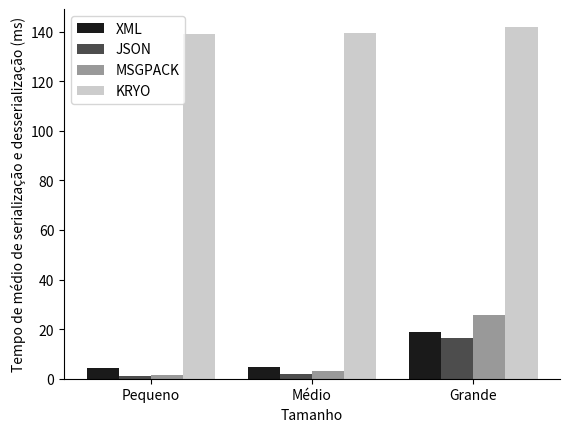

This chart was generated by the following Python code: (Note: this script raises an exception after producing the figure.)
import matplotlib.pyplot as plt
import matplotlib.cm as cm


def serialization_deserialization_time():
    sizes = ['Pequeno', 'Médio', 'Grande']
    XML=[4.47, 4.80, 19.01]
    JSON=[1.14, 1.96, 16.55]
    MSGPACK=[1.36, 3.21, 25.69]
    KRYO=[139.16, 139.43, 142.02]

    bar_width = 0.2
    index = range(len(sizes))

    plt.bar(index, XML, bar_width, color='0.1', label='XML') 
    plt.bar([i + bar_width for i in index], JSON, bar_width, color='0.3', label='JSON') 
    plt.bar([i + 2 * bar_width for i in index], MSGPACK, bar_width, color='0.6', label='MSGPACK') 
    plt.bar([i + 3 * bar_width for i in index], KRYO, bar_width, color='0.8', label='KRYO') 

    plt.gca().spines['top'].set_visible(False)
    plt.gca().spines['right'].set_visible(False)

    plt.gca().tick_params(axis='x', colors='k')
    plt.gca().tick_params(axis='y', colors='k')

    plt.xlabel('Tamanho')
    plt.ylabel('Tempo de médio de serialização e desserialização (ms)')
    plt.xticks([i + 1.5 * bar_width for i in index], sizes)
    plt.legend(loc='upper left')

    plt.savefig(f'./images/serialization_deserialization_time.png', dpi=300)
    plt.clf()

def bytes_size_services():
    services = ['EC2', 'ECS', 'LAMBDA']

    XML=[168133.19, 168111.49, 168120.97]
    JSON=[122535.72, 122720.51, 122705.33]
    MSGPACK=[105191.36, 105187.53, 105197.81]
    KRYO=[5691.19, 5690.98, 5691.03]

    bar_width = 0.2
    index = range(len(services))

    plt.bar(index, XML, bar_width, color='0.1', label='XML') 
    plt.bar([i + bar_width for i in index], JSON, bar_width, color='0.3', label='JSON') 
    plt.bar([i + 2 * bar_width for i in index], MSGPACK, bar_width, color='0.6', label='MSGPACK') 
    plt.bar([i + 3 * bar_width for i in index], KRYO, bar_width, color='0.8', label='KRYO') 

    plt.gca().spines['top'].set_visible(False)
    plt.gca().spines['right'].set_visible(False)

    plt.gca().tick_params(axis='x', colors='k')
    plt.gca().tick_params(axis='y', colors='k')

    plt.xlabel('Serviço')
    plt.ylabel('Quantidade de bytes serializados')
    plt.xticks([i + 1.5 * bar_width for i in index], services)
    plt.legend(loc='upper right')

    plt.savefig(f'./images/bytes_size_services.png', dpi=300)
    plt.clf()

def request_time_services():
    services = ['EC2', 'ECS', 'LAMBDA']

    XML=[412.94, 418.02, 494.15]
    JSON=[387.60, 389.40, 489.56]
    MSGPACK=[367.62, 365.95, 483.56]
    KRYO=[332.14, 319.76, 435.04]

    bar_width = 0.2
    index = range(len(services))

    plt.bar(index, XML, bar_width, color='0.1', label='XML') 
    plt.bar([i + bar_width for i in index], JSON, bar_width, color='0.3', label='JSON') 
    plt.bar([i + 2 * bar_width for i in index], MSGPACK, bar_width, color='0.6', label='MSGPACK') 
    plt.bar([i + 3 * bar_width for i in index], KRYO, bar_width, color='0.8', label='KRYO') 

    plt.gca().spines['top'].set_visible(False)
    plt.gca().spines['right'].set_visible(False)

    plt.gca().tick_params(axis='x', colors='k')
    plt.gca().tick_params(axis='y', colors='k')

    plt.xlabel('Serviço')
    plt.ylabel('Tempo médio total da requisição (ms)')
    plt.xticks([i + 1.5 * bar_width for i in index], services)
    plt.legend(loc='upper left', ncol=2)

    plt.savefig(f'./images/request_time_services.png', dpi=300)
    plt.clf()

def request_time_services():
    services = ['EC2', 'ECS', 'LAMBDA']

    XML=[412.94, 418.02, 494.15]
    JSON=[387.60, 389.40, 489.56]
    MSGPACK=[367.62, 365.95, 483.56]
    KRYO=[332.14, 319.76, 435.04]

    bar_width = 0.2
    index = range(len(services))

    plt.bar(index, XML, bar_width, color='0.1', label='XML') 
    plt.bar([i + bar_width for i in index], JSON, bar_width, color='0.3', label='JSON') 
    plt.bar([i + 2 * bar_width for i in index], MSGPACK, bar_width, color='0.6', label='MSGPACK') 
    plt.bar([i + 3 * bar_width for i in index], KRYO, bar_width, color='0.8', label='KRYO') 

    plt.gca().spines['top'].set_visible(False)
    plt.gca().spines['right'].set_visible(False)

    plt.gca().tick_params(axis='x', colors='k')
    plt.gca().tick_params(axis='y', colors='k')

    plt.xlabel('Serviço')
    plt.ylabel('Tempo médio total da requisição (ms)')
    plt.xticks([i + 1.5 * bar_width for i in index], services)
    plt.legend(loc='upper left', ncol=2)

    plt.savefig(f'./images/request_time_services.png', dpi=300)
    plt.clf()

def request_time_format():
    services = ['STRUCT', 'STRING', 'CHAR', 'DOUBLE', 'INTEGER', 'BOOLEAN']

    XML=[772.44, 406.11, 370.20, 368.97, 367.17, 365.31]
    JSON=[742.91, 402.01, 345.96, 350.96, 344.29, 345.79]
    MSGPACK=[683.52, 403.98, 352.61, 348.22, 323.84, 322.11]
    KRYO=[416.72, 349.59, 348.72, 346.69, 346.11, 346.05]

    bar_width = 0.2
    index = range(len(services))

    plt.bar(index, XML, bar_width, color='0.1', label='XML') 
    plt.bar([i + bar_width for i in index], JSON, bar_width, color='0.3', label='JSON') 
    plt.bar([i + 2 * bar_width for i in index], MSGPACK, bar_width, color='0.6', label='MSGPACK') 
    plt.bar([i + 3 * bar_width for i in index], KRYO, bar_width, color='0.8', label='KRYO') 

    plt.gca().spines['top'].set_visible(False)
    plt.gca().spines['right'].set_visible(False)

    plt.gca().tick_params(axis='x', colors='k')
    plt.gca().tick_params(axis='y', colors='k')

    plt.xlabel('Formato')
    plt.ylabel('Tempo médio total da requisição')
    plt.xticks([i + 1.5 * bar_width for i in index], services)
    plt.legend(loc='upper right')

    plt.savefig(f'./images/request_time_format.png', dpi=300)
    plt.clf()

serialization_deserialization_time()
bytes_size_services()
request_time_services()
request_time_format()